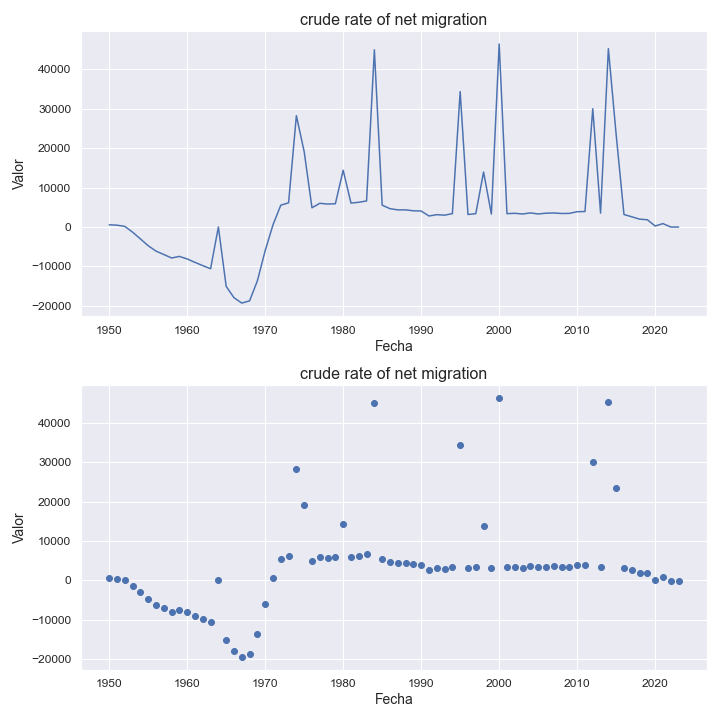

Data behind this chart, as committed beside it:
indicatorshortname, locationid, location, iso2, timeid, time, value
crude rate of net migration, 24, angola, ao, 1, 1950, 536.0
crude rate of net migration, 24, angola, ao, 2, 1951, 447.0
crude rate of net migration, 24, angola, ao, 3, 1952, 137.0
crude rate of net migration, 24, angola, ao, 4, 1953, -1322
crude rate of net migration, 24, angola, ao, 5, 1954, -3035
crude rate of net migration, 24, angola, ao, 6, 1955, -4776
crude rate of net migration, 24, angola, ao, 7, 1956, -6141
crude rate of net migration, 24, angola, ao, 8, 1957, -6997
crude rate of net migration, 24, angola, ao, 9, 1958, -7889
crude rate of net migration, 24, angola, ao, 10, 1959, -7489
crude rate of net migration, 24, angola, ao, 11, 1960, -8132
crude rate of net migration, 24, angola, ao, 12, 1961, -8997
crude rate of net migration, 24, angola, ao, 13, 1962, -9833
crude rate of net migration, 24, angola, ao, 14, 1963, -10617
crude rate of net migration, 24, angola, ao, 15, 1964, -12.6
crude rate of net migration, 24, angola, ao, 16, 1965, -15099
crude rate of net migration, 24, angola, ao, 17, 1966, -17971
crude rate of net migration, 24, angola, ao, 18, 1967, -19334
crude rate of net migration, 24, angola, ao, 19, 1968, -18774
crude rate of net migration, 24, angola, ao, 20, 1969, -13693
crude rate of net migration, 24, angola, ao, 21, 1970, -6027
crude rate of net migration, 24, angola, ao, 22, 1971, 521.0
crude rate of net migration, 24, angola, ao, 23, 1972, 5515
crude rate of net migration, 24, angola, ao, 24, 1973, 6125
crude rate of net migration, 24, angola, ao, 25, 1974, 28246
crude rate of net migration, 24, angola, ao, 26, 1975, 19115
crude rate of net migration, 24, angola, ao, 27, 1976, 4861
crude rate of net migration, 24, angola, ao, 28, 1977, 5998
crude rate of net migration, 24, angola, ao, 29, 1978, 5805
crude rate of net migration, 24, angola, ao, 30, 1979, 5881
crude rate of net migration, 24, angola, ao, 31, 1980, 14397
crude rate of net migration, 24, angola, ao, 32, 1981, 6057
crude rate of net migration, 24, angola, ao, 33, 1982, 6257
crude rate of net migration, 24, angola, ao, 34, 1983, 6595
crude rate of net migration, 24, angola, ao, 35, 1984, 44963
crude rate of net migration, 24, angola, ao, 36, 1985, 5525
crude rate of net migration, 24, angola, ao, 37, 1986, 4633
crude rate of net migration, 24, angola, ao, 38, 1987, 4328
crude rate of net migration, 24, angola, ao, 39, 1988, 4331
crude rate of net migration, 24, angola, ao, 40, 1989, 4095
crude rate of net migration, 24, angola, ao, 41, 1990, 4037
crude rate of net migration, 24, angola, ao, 42, 1991, 2777
crude rate of net migration, 24, angola, ao, 43, 1992, 3107
crude rate of net migration, 24, angola, ao, 44, 1993, 2986
crude rate of net migration, 24, angola, ao, 45, 1994, 3368
crude rate of net migration, 24, angola, ao, 46, 1995, 34366
crude rate of net migration, 24, angola, ao, 47, 1996, 3158
crude rate of net migration, 24, angola, ao, 48, 1997, 3365
crude rate of net migration, 24, angola, ao, 49, 1998, 13940
crude rate of net migration, 24, angola, ao, 50, 1999, 3261
crude rate of net migration, 24, angola, ao, 51, 2000, 46447
crude rate of net migration, 24, angola, ao, 52, 2001, 3367
crude rate of net migration, 24, angola, ao, 53, 2002, 3459
crude rate of net migration, 24, angola, ao, 54, 2003, 3284
crude rate of net migration, 24, angola, ao, 55, 2004, 3552
crude rate of net migration, 24, angola, ao, 56, 2005, 3295
crude rate of net migration, 24, angola, ao, 57, 2006, 3485
crude rate of net migration, 24, angola, ao, 58, 2007, 3542
crude rate of net migration, 24, angola, ao, 59, 2008, 3407
crude rate of net migration, 24, angola, ao, 60, 2009, 3438
... 14 more rows
